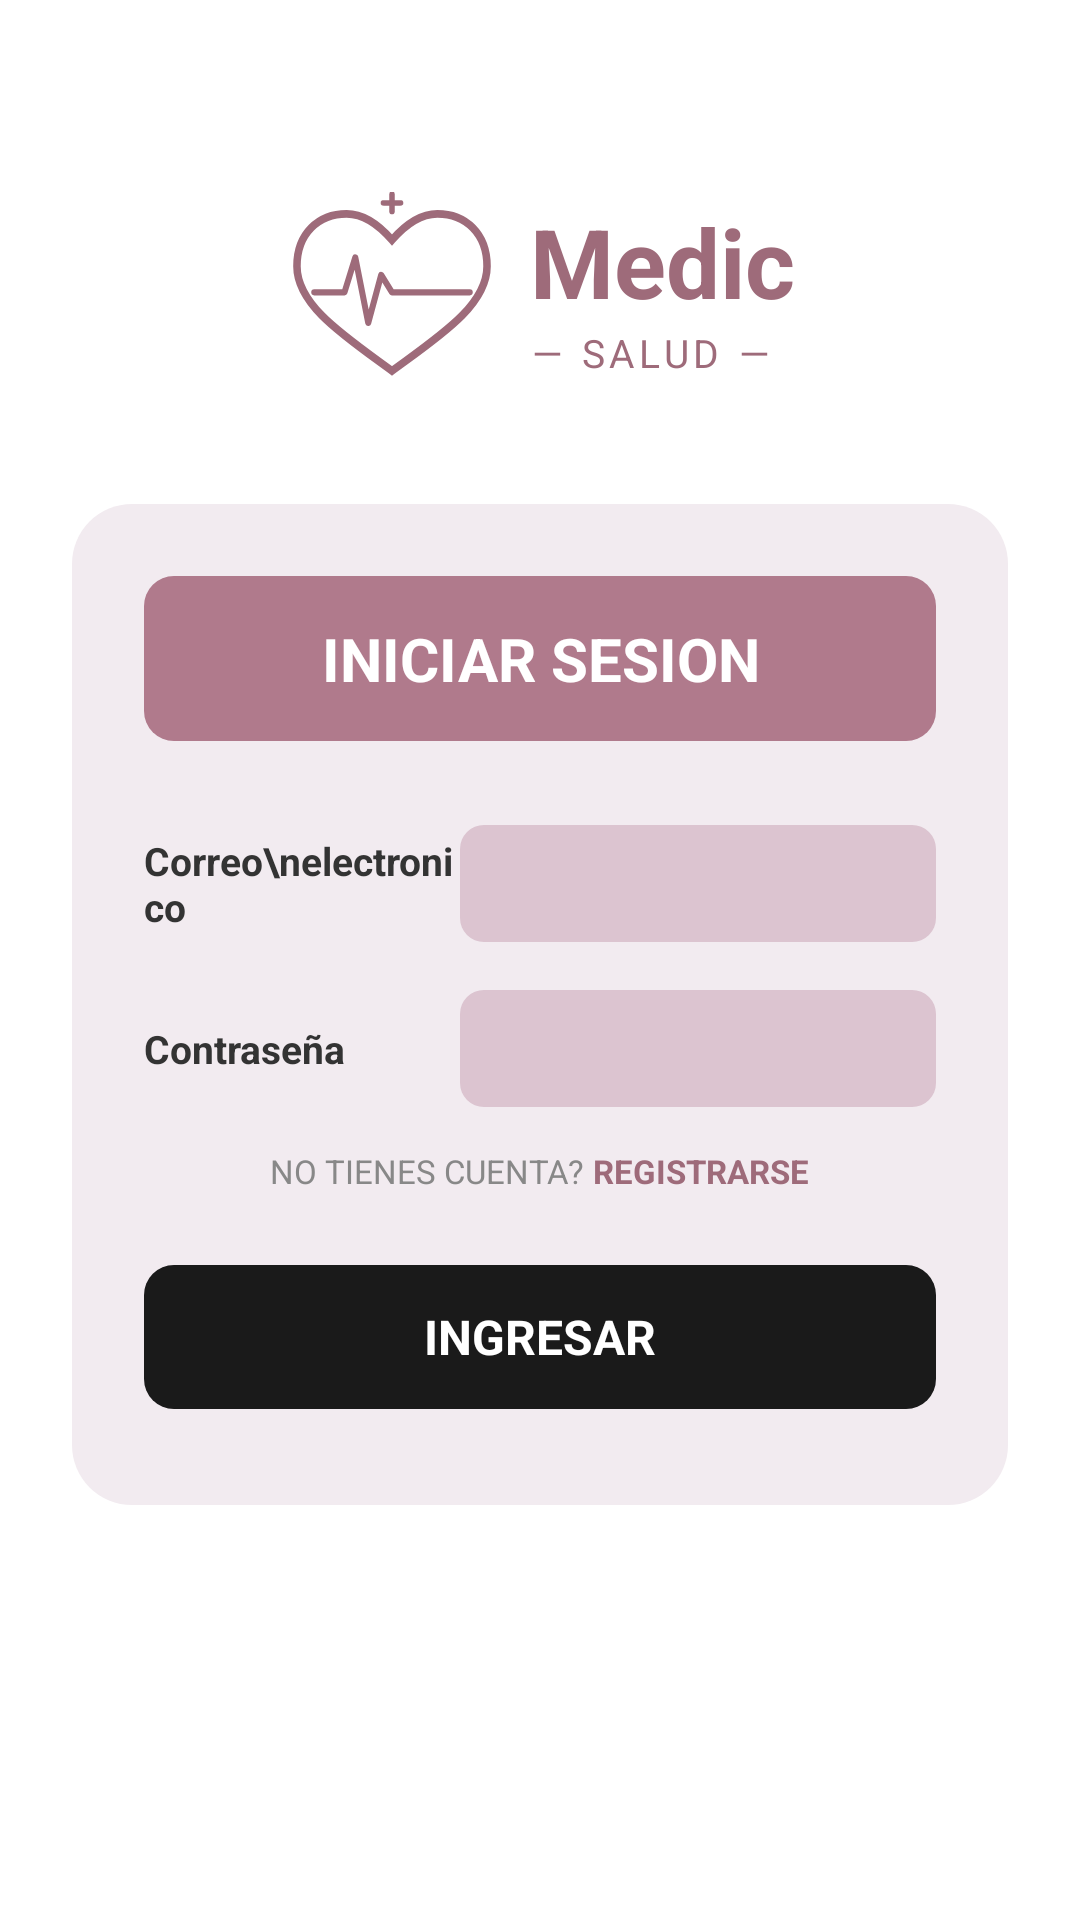

Here is an Android app screen rendered from its layout file. Give the layout XML and the strings, colors and styles it references.
<!-- AndroidManifest.xml: application theme Theme.MEDICSALUD -->
<!-- res/layout/activity_auth_login.xml -->
<?xml version="1.0" encoding="utf-8"?>
<ScrollView xmlns:android="http://schemas.android.com/apk/res/android"
    android:layout_width="match_parent"
    android:layout_height="match_parent"
    android:background="@color/white"
    android:fillViewport="true">

    <LinearLayout
        android:layout_width="match_parent"
        android:layout_height="wrap_content"
        android:orientation="vertical"
        android:gravity="center_horizontal"
        android:paddingTop="64dp"
        android:paddingBottom="48dp"
        android:paddingStart="24dp"
        android:paddingEnd="24dp">

        
        <LinearLayout
            android:layout_width="wrap_content"
            android:layout_height="wrap_content"
            android:orientation="horizontal"
            android:gravity="center_vertical"
            android:layout_marginBottom="40dp">

            <ImageView
                android:layout_width="72dp"
                android:layout_height="64dp"
                android:src="@drawable/ic_logo"
                android:layout_marginEnd="10dp"
                android:contentDescription="@null" />

            <LinearLayout
                android:layout_width="wrap_content"
                android:layout_height="wrap_content"
                android:orientation="vertical">

                <TextView
                    android:layout_width="wrap_content"
                    android:layout_height="wrap_content"
                    android:text="Medic"
                    android:textSize="32sp"
                    android:textStyle="bold"
                    android:textColor="@color/colorPrimary" />

                <TextView
                    android:layout_width="wrap_content"
                    android:layout_height="wrap_content"
                    android:text="— SALUD —"
                    android:textSize="13sp"
                    android:textColor="@color/colorPrimary"
                    android:letterSpacing="0.12" />
            </LinearLayout>
        </LinearLayout>

        
        <LinearLayout
            android:layout_width="match_parent"
            android:layout_height="wrap_content"
            android:orientation="vertical"
            android:background="@drawable/bg_card"
            android:paddingStart="24dp"
            android:paddingEnd="24dp"
            android:paddingTop="24dp"
            android:paddingBottom="32dp">

            
            <TextView
                android:layout_width="match_parent"
                android:layout_height="wrap_content"
                android:text="INICIAR SESION"
                android:textSize="20sp"
                android:textStyle="bold"
                android:textColor="@color/white"
                android:gravity="center"
                android:background="@drawable/bg_header_accent"
                android:paddingTop="14dp"
                android:paddingBottom="14dp"
                android:layout_marginBottom="28dp" />

            
            <LinearLayout
                android:layout_width="match_parent"
                android:layout_height="wrap_content"
                android:orientation="horizontal"
                android:gravity="center_vertical"
                android:layout_marginBottom="16dp">

                <TextView
                    android:layout_width="0dp"
                    android:layout_height="wrap_content"
                    android:layout_weight="0.4"
                    android:text="Correo\nelectronico"
                    android:textSize="13sp"
                    android:textStyle="bold"
                    android:textColor="@color/colorLabelText" />

                <EditText
                    android:id="@+id/etEmail"
                    android:layout_width="0dp"
                    android:layout_height="wrap_content"
                    android:layout_weight="0.6"
                    android:background="@drawable/bg_input"
                    android:paddingStart="14dp"
                    android:paddingEnd="14dp"
                    android:paddingTop="10dp"
                    android:paddingBottom="10dp"
                    android:inputType="textEmailAddress"
                    android:textSize="14sp"
                    android:textColor="@color/colorLabelText"
                    android:singleLine="true" />
            </LinearLayout>

            
            <LinearLayout
                android:layout_width="match_parent"
                android:layout_height="wrap_content"
                android:orientation="horizontal"
                android:gravity="center_vertical"
                android:layout_marginBottom="14dp">

                <TextView
                    android:layout_width="0dp"
                    android:layout_height="wrap_content"
                    android:layout_weight="0.4"
                    android:text="Contraseña"
                    android:textSize="13sp"
                    android:textStyle="bold"
                    android:textColor="@color/colorLabelText" />

                <EditText
                    android:id="@+id/etPassword"
                    android:layout_width="0dp"
                    android:layout_height="wrap_content"
                    android:layout_weight="0.6"
                    android:background="@drawable/bg_input"
                    android:paddingStart="14dp"
                    android:paddingEnd="14dp"
                    android:paddingTop="10dp"
                    android:paddingBottom="10dp"
                    android:inputType="textPassword"
                    android:textSize="14sp"
                    android:textColor="@color/colorLabelText"
                    android:singleLine="true" />
            </LinearLayout>

            
            <LinearLayout
                android:layout_width="match_parent"
                android:layout_height="wrap_content"
                android:orientation="horizontal"
                android:gravity="center"
                android:layout_marginBottom="24dp">

                <TextView
                    android:layout_width="wrap_content"
                    android:layout_height="wrap_content"
                    android:text="NO TIENES CUENTA? "
                    android:textSize="11sp"
                    android:textColor="@color/colorHintText" />

                <TextView
                    android:id="@+id/tvRegister"
                    android:layout_width="wrap_content"
                    android:layout_height="wrap_content"
                    android:text="REGISTRARSE"
                    android:textSize="11sp"
                    android:textStyle="bold"
                    android:textColor="@color/colorPrimary"
                    android:clickable="true"
                    android:focusable="true" />
            </LinearLayout>

            
            <ProgressBar
                android:id="@+id/progressBar"
                android:layout_width="wrap_content"
                android:layout_height="wrap_content"
                android:layout_gravity="center"
                android:visibility="gone"
                android:layout_marginBottom="8dp" />

            
            <TextView
                android:id="@+id/btnLogin"
                android:layout_width="match_parent"
                android:layout_height="48dp"
                android:text="INGRESAR"
                android:textSize="16sp"
                android:textStyle="bold"
                android:textColor="@color/white"
                android:gravity="center"
                android:background="@drawable/bg_button_black"
                android:clickable="true"
                android:focusable="true" />
        </LinearLayout>
    </LinearLayout>
</ScrollView>
<!-- resources referenced by this layout -->
<resources>
  <color name="colorHintText">#888888</color>
  <color name="colorLabelText">#333333</color>
  <color name="colorPrimary">#9E6B7A</color>
  <color name="white">#FFFFFFFF</color>
  <!-- drawable bg_button_black (drawable) -->
  <?xml version="1.0" encoding="utf-8"?>
  <shape xmlns:android="http://schemas.android.com/apk/res/android">
      <solid android:color="@color/colorButtonBlack" />
      <corners android:radius="10dp" />
  </shape>
  <!-- drawable bg_card (drawable) -->
  <?xml version="1.0" encoding="utf-8"?>
  <shape xmlns:android="http://schemas.android.com/apk/res/android">
      <solid android:color="@color/colorCard" />
      <corners android:radius="20dp" />
  </shape>
  <!-- drawable bg_header_accent (drawable) -->
  <?xml version="1.0" encoding="utf-8"?>
  <shape xmlns:android="http://schemas.android.com/apk/res/android">
      <solid android:color="@color/colorHeaderAccent" />
      <corners android:radius="10dp" />
  </shape>
  <!-- drawable bg_input (drawable) -->
  <?xml version="1.0" encoding="utf-8"?>
  <shape xmlns:android="http://schemas.android.com/apk/res/android">
      <solid android:color="@color/colorInput" />
      <corners android:radius="8dp" />
  </shape>
  <!-- drawable ic_logo (drawable) -->
  <?xml version="1.0" encoding="utf-8"?>
  <vector xmlns:android="http://schemas.android.com/apk/res/android"
      android:width="72dp"
      android:height="64dp"
      android:viewportWidth="100"
      android:viewportHeight="88">
  
      
      <path
          android:pathData="M50,82 C28,66 6,52 6,34 C6,19 16,10 29,10 C36,10 43,14 50,22 C57,14 64,10 71,10 C84,10 94,19 94,34 C94,52 72,66 50,82 Z"
          android:strokeColor="#9E6B7A"
          android:strokeWidth="3.5"
          android:fillColor="@android:color/transparent" />
  
      
      <path
          android:pathData="M14,46 L28,46 L33,30 L39,60 L45,38 L50,46 L66,46 L86,46"
          android:strokeColor="#9E6B7A"
          android:strokeWidth="2.8"
          android:fillColor="@android:color/transparent"
          android:strokeLineCap="round"
          android:strokeLineJoin="round" />
  
      
      <path
          android:pathData="M50,1 L50,9 M46,5 L54,5"
          android:strokeColor="#9E6B7A"
          android:strokeWidth="2.5"
          android:fillColor="@android:color/transparent"
          android:strokeLineCap="round" />
  </vector>
  <style name="Theme.MEDICSALUD" parent="Base.Theme.MEDICSALUD" />
  <color name="colorButtonBlack">#1A1A1A</color>
  <color name="colorCard">#F2EBF0</color>
  <color name="colorHeaderAccent">#B07A8C</color>
  <color name="colorInput">#DCC4D0</color>
  <style name="Base.Theme.MEDICSALUD" parent="Theme.Material3.DayNight.NoActionBar">
          
          
      </style>
</resources>
